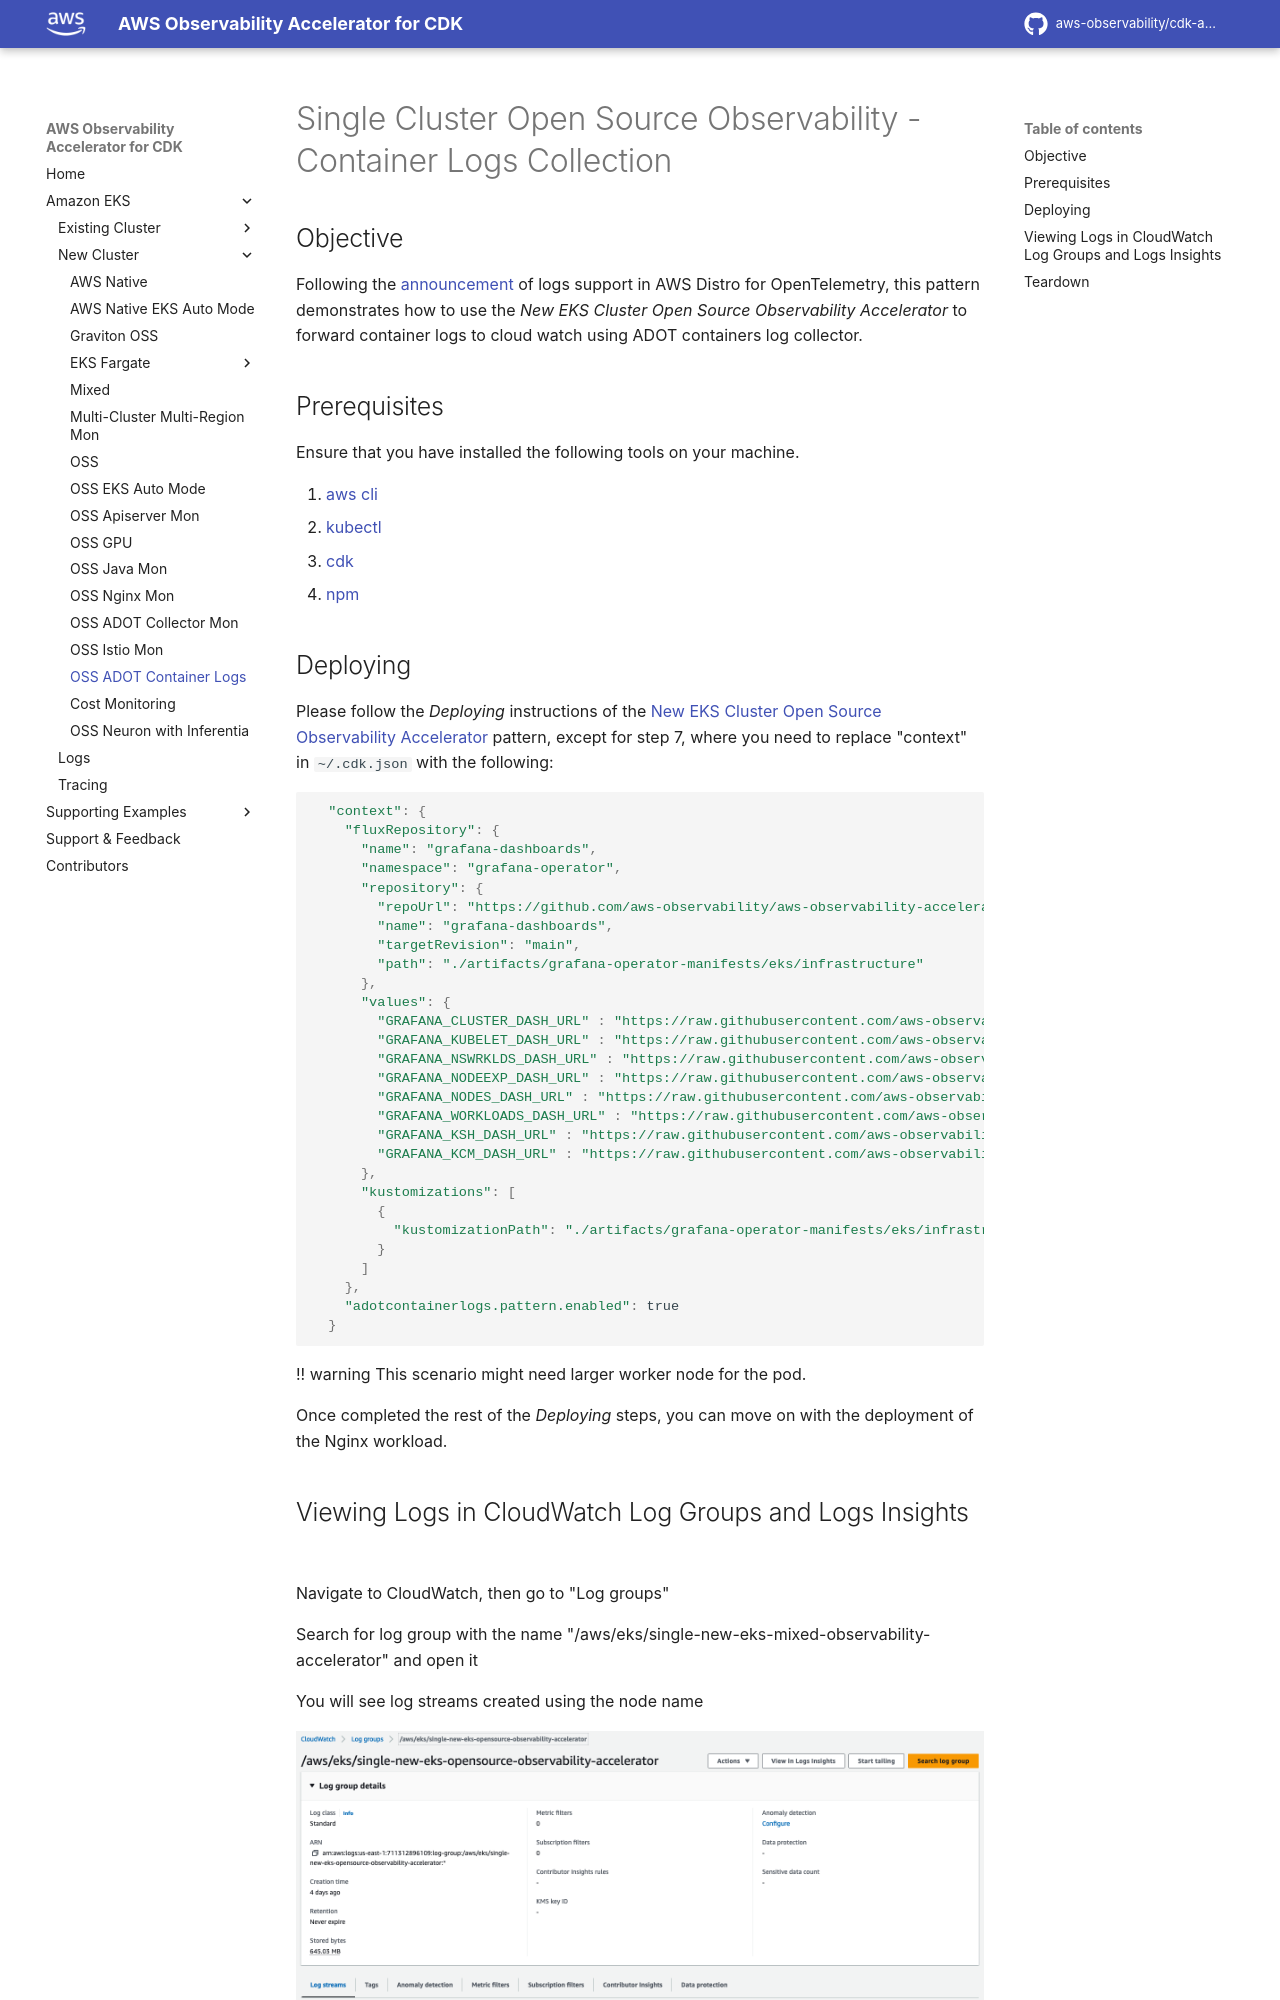

repository: aws-observability/cdk-aws-observability-accelerator · page: patterns/single-new-eks-observability-accelerators/single-new-eks-container-logs-opensource-observability/index.html · generator: mkdocs

# Single Cluster Open Source Observability - Container Logs Collection

## Objective

Following the [announcement](https://aws.amazon.com/about-aws/whats-new/2023/11/logs-support-aws-distro-opentelemetry/) of logs support in AWS Distro for OpenTelemetry, this pattern demonstrates how to use the _New EKS Cluster Open Source Observability Accelerator_ to forward container logs to cloud watch using ADOT containers log collector.

## Prerequisites

Ensure that you have installed the following tools on your machine.

1. [aws cli](https://docs.aws.amazon.com/cli/latest/userguide/install-cliv2.html)
2. [kubectl](https://Kubernetes.io/docs/tasks/tools/)
3. [cdk](https://docs.aws.amazon.com/cdk/v2/guide/getting_started.html#getting_started_install)
4. [npm](https://docs.npmjs.com/cli/v8/commands/npm-install)
